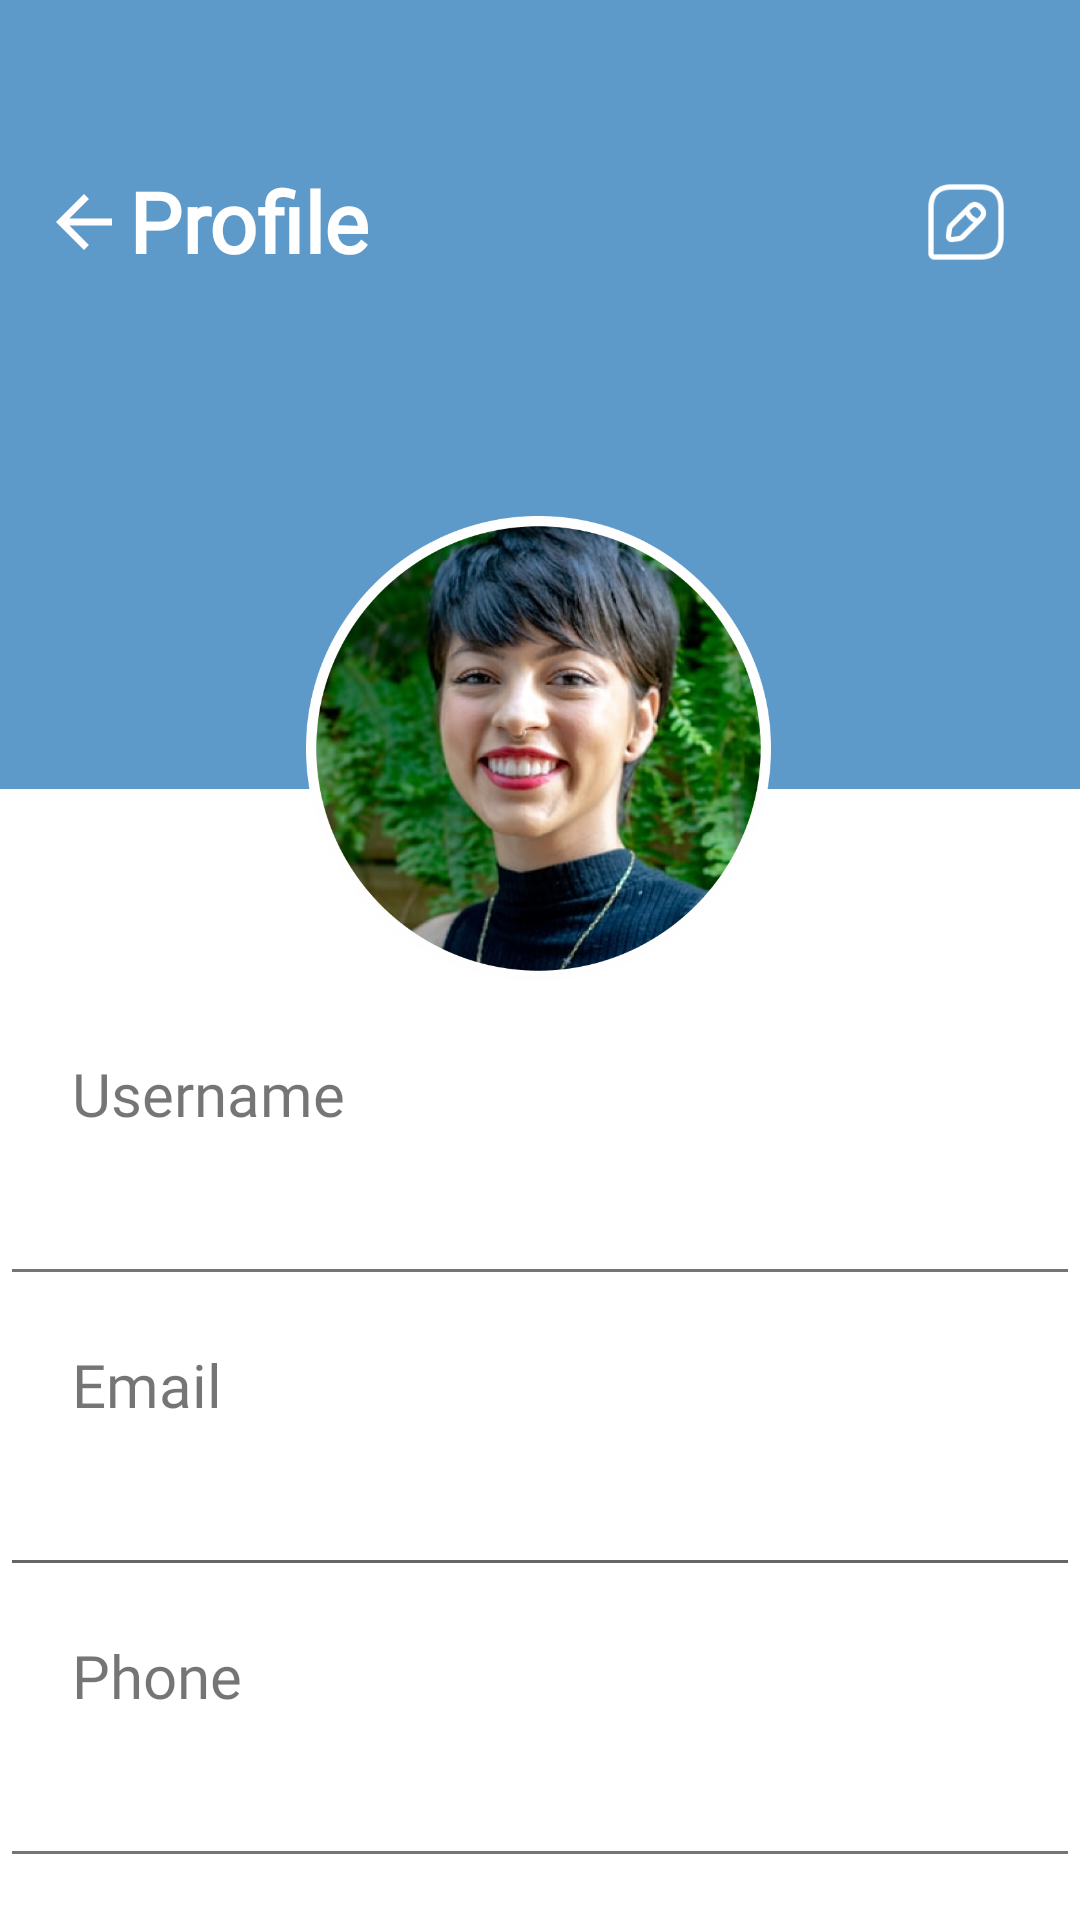

Produce the Android XML layout that renders to this screen, including the resource entries it uses.
<!-- AndroidManifest.xml: application theme Theme.GetTechie -->
<!-- res/layout/fragment_profile.xml -->
<?xml version="1.0" encoding="utf-8"?>
<androidx.constraintlayout.widget.ConstraintLayout xmlns:android="http://schemas.android.com/apk/res/android"
    xmlns:app="http://schemas.android.com/apk/res-auto"
    xmlns:tools="http://schemas.android.com/tools"
    android:layout_width="match_parent"
    android:layout_height="match_parent"
    tools:context=".fragments.ProfileFragment">


    <ImageView
        android:id="@+id/imageView11"
        android:layout_width="437dp"
        android:layout_height="263dp"
        android:src="@drawable/rectangle"
        app:layout_constraintEnd_toEndOf="parent"
        app:layout_constraintHorizontal_bias="0.533"
        app:layout_constraintStart_toStartOf="parent"
        app:layout_constraintTop_toTopOf="parent" />

    <ImageView
        android:layout_width="157dp"
        android:layout_height="155dp"
        android:layout_marginTop="172dp"
        android:src="@drawable/ellipse_image"
        app:layout_constraintEnd_toEndOf="parent"
        app:layout_constraintHorizontal_bias="0.497"
        app:layout_constraintStart_toStartOf="parent"
        app:layout_constraintTop_toTopOf="parent" />

    <ImageView
        android:id="@+id/edit_profile_button"
        android:layout_width="28dp"
        android:layout_height="28dp"
        android:layout_marginTop="60dp"
        android:layout_marginEnd="24dp"
        android:src="@drawable/message_edit"
        app:layout_constraintEnd_toEndOf="parent"
        app:layout_constraintTop_toTopOf="parent" />

    <ImageView
        android:id="@+id/back_arrow"
        android:layout_width="28dp"
        android:layout_height="28dp"
        android:layout_marginTop="60dp"
        android:src="@drawable/ic_baseline_arrow_back_24"
        app:layout_constraintEnd_toEndOf="parent"
        app:layout_constraintHorizontal_bias="0.042"
        app:layout_constraintStart_toStartOf="parent"
        app:layout_constraintTop_toTopOf="parent" />

    <TextView
        android:id="@+id/textView4"
        android:layout_width="wrap_content"
        android:layout_height="wrap_content"
        android:layout_marginTop="55dp"
        android:layout_marginEnd="140dp"
        android:fontFamily="@font/open_sans_bold"
        android:text="Profile"
        android:textColor="@color/white"
        android:textSize="28sp"
        android:textStyle="bold"
        app:layout_constraintEnd_toStartOf="@+id/edit_profile_button"
        app:layout_constraintHorizontal_bias="0.49"
        app:layout_constraintStart_toStartOf="parent"
        app:layout_constraintTop_toTopOf="@+id/imageView11" />


    <TextView
        android:id="@+id/profile_usernameTV"
        android:layout_width="wrap_content"
        android:layout_height="wrap_content"
        android:layout_marginStart="24dp"
        android:layout_marginTop="88dp"
        android:fontFamily="@font/open_sans_semibold"
        android:text="Username"
        android:textSize="20sp"
        app:layout_constraintStart_toStartOf="parent"
        app:layout_constraintTop_toBottomOf="@+id/imageView11" />

    <EditText
        android:id="@+id/profile_usernameET"
        android:layout_width="360dp"
        android:layout_height="wrap_content"
        android:layout_marginTop="6dp"
        android:backgroundTint="@color/light_grey"
        android:ems="10"
        android:inputType="textPersonName"
        android:minHeight="48dp"
        app:layout_constraintEnd_toEndOf="parent"
        app:layout_constraintHorizontal_bias="0.49"
        app:layout_constraintStart_toStartOf="parent"
        app:layout_constraintTop_toBottomOf="@+id/profile_usernameTV" />

    <TextView
        android:id="@+id/profile_emailTV"
        android:layout_width="wrap_content"
        android:layout_height="wrap_content"
        android:layout_marginStart="24dp"
        android:layout_marginTop="16dp"
        android:fontFamily="@font/open_sans_semibold"
        android:text="Email"
        android:textSize="20sp"
        app:layout_constraintStart_toStartOf="parent"
        app:layout_constraintTop_toBottomOf="@+id/profile_usernameET" />

    <EditText
        android:id="@+id/profile_emailET"
        android:layout_width="360dp"
        android:layout_height="wrap_content"
        android:layout_marginTop="6dp"
        android:ems="10"
        android:inputType="textPersonName"
        android:minHeight="48dp"
        app:layout_constraintEnd_toEndOf="parent"
        app:layout_constraintHorizontal_bias="0.516"
        app:layout_constraintStart_toStartOf="parent"
        app:layout_constraintTop_toBottomOf="@+id/profile_emailTV" />

    <TextView
        android:id="@+id/profile_phoneTV"
        android:layout_width="wrap_content"
        android:layout_height="wrap_content"
        android:layout_marginStart="24dp"
        android:layout_marginTop="16dp"
        android:fontFamily="@font/open_sans_semibold"
        android:text="Phone"
        android:textSize="20sp"
        app:layout_constraintStart_toStartOf="parent"
        app:layout_constraintTop_toBottomOf="@+id/profile_emailET" />

    <EditText
        android:id="@+id/profile_phoneET"
        android:layout_width="360dp"
        android:layout_height="wrap_content"
        android:layout_marginTop="6dp"
        android:backgroundTint="@color/light_grey"
        android:ems="10"
        android:inputType="textPersonName"
        android:minHeight="48dp"
        app:layout_constraintEnd_toEndOf="parent"
        app:layout_constraintHorizontal_bias="0.516"
        app:layout_constraintStart_toStartOf="parent"
        app:layout_constraintTop_toBottomOf="@+id/profile_phoneTV" />

    <TextView
        android:id="@+id/profile_genderTV"
        android:layout_width="wrap_content"
        android:layout_height="wrap_content"
        android:layout_marginStart="24dp"
        android:layout_marginTop="16dp"
        android:fontFamily="@font/open_sans_semibold"
        android:text="Gender"
        android:textSize="20sp"
        app:layout_constraintStart_toStartOf="parent"
        app:layout_constraintTop_toBottomOf="@+id/profile_phoneET" />

    <EditText
        android:id="@+id/profile_genderET"
        android:layout_width="360dp"
        android:layout_height="wrap_content"
        android:layout_marginTop="8dp"
        android:ems="10"
        android:inputType="textPersonName"
        android:minHeight="48dp"
        app:layout_constraintEnd_toEndOf="parent"
        app:layout_constraintHorizontal_bias="0.509"
        app:layout_constraintStart_toStartOf="parent"
        app:layout_constraintTop_toBottomOf="@+id/profile_genderTV" />


</androidx.constraintlayout.widget.ConstraintLayout>
<!-- resources referenced by this layout -->
<resources>
  <color name="light_grey">#767475</color>
  <color name="white">#FFFFFFFF</color>
  <!-- drawable ellipse_image: png bitmap (drawable, 467362 bytes) -->
  <!-- drawable ic_baseline_arrow_back_24 (drawable) -->
  <vector xmlns:android="http://schemas.android.com/apk/res/android" android:width="24dp"
      android:height="24dp" android:autoMirrored="true"
      android:tint="#FFFDFD" android:viewportWidth="24" android:viewportHeight="24">
      <path android:fillColor="@android:color/white" android:pathData="M20,11H7.83l5.59,-5.59L12,4l-8,8 8,8 1.41,-1.41L7.83,13H20v-2z"/>
  </vector>
  <!-- drawable message_edit: png bitmap (drawable, 1738 bytes) -->
  <!-- drawable rectangle: png bitmap (drawable, 9452 bytes) -->
  <style name="Theme.GetTechie" parent="Theme.MaterialComponents.DayNight.NoActionBar">
          
          <item name="colorPrimary">#0C67B0</item>
          <item name="colorPrimaryVariant">@color/purple_700</item>
          <item name="colorOnPrimary">@color/black</item>
          
          <item name="colorSecondary">@color/teal_200</item>
          <item name="colorSecondaryVariant">@color/teal_700</item>
          <item name="colorOnSecondary">@color/black</item>
          
          <item name="android:statusBarColor" tools:targetApi="l">?attr/colorPrimaryVariant</item>
          
      </style>
  <color name="purple_700">#FF3700B3</color>
  <color name="black">#FF000000</color>
  <color name="teal_200">#FF03DAC5</color>
  <color name="teal_700">#FF018786</color>
</resources>
